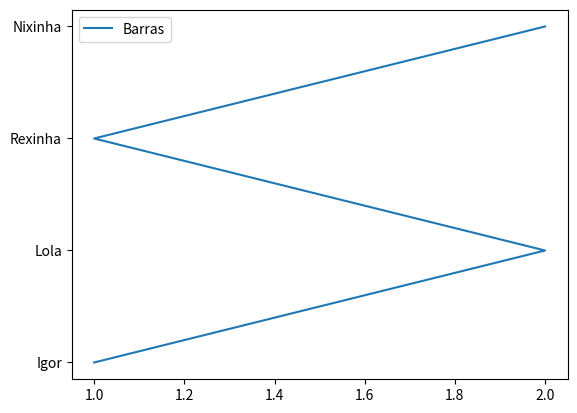

Here is the Python script that generated this plot:
import matplotlib.pyplot as plt
#from matplotlib import pyplot as plt

X = [ 1, 2, 1, 2]
Y = ['Igor', 'Lola', 'Rexinha','Nixinha']

plt.plot(X,Y, label='Barras')
plt.legend()